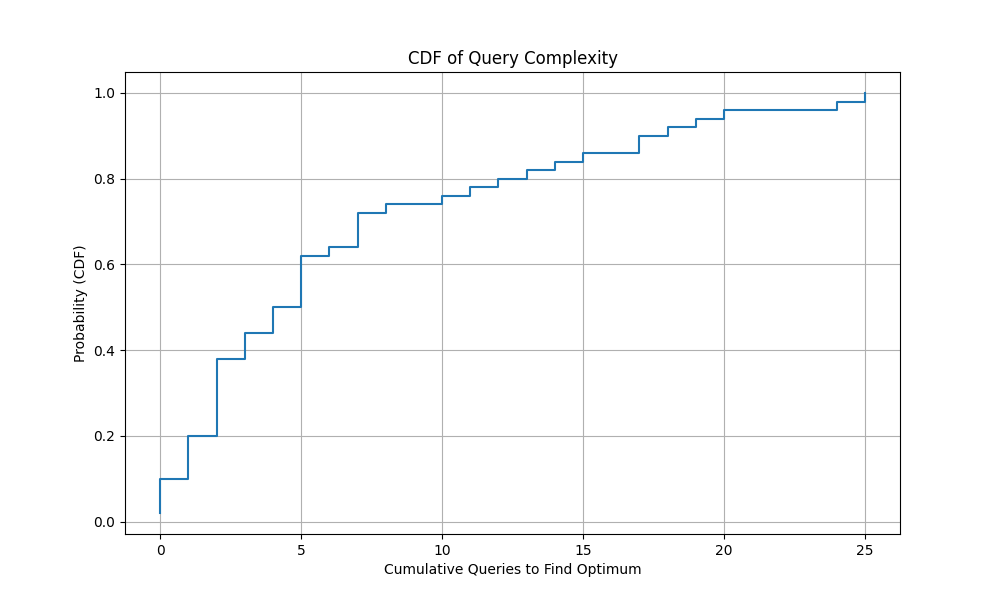

The file beside this chart, header and first rows:
Queries_to_Optimum, CDF_Probability
0, 0.02
0, 0.04
0, 0.06
0, 0.08
0, 0.1
1, 0.12
1, 0.14
1, 0.16
1, 0.18
1, 0.2
2, 0.22
2, 0.24
2, 0.26
2, 0.28
2, 0.3
2, 0.32
2, 0.34
2, 0.36
2, 0.38
3, 0.4
3, 0.42
3, 0.44
4, 0.46
4, 0.48
4, 0.5
5, 0.52
5, 0.54
5, 0.56
5, 0.58
5, 0.6
5, 0.62
6, 0.64
7, 0.66
7, 0.68
7, 0.7
7, 0.72
8, 0.74
10, 0.76
11, 0.78
12, 0.8
13, 0.82
14, 0.84
15, 0.86
17, 0.88
17, 0.9
18, 0.92
19, 0.94
20, 0.96
24, 0.98
25, 1.0
